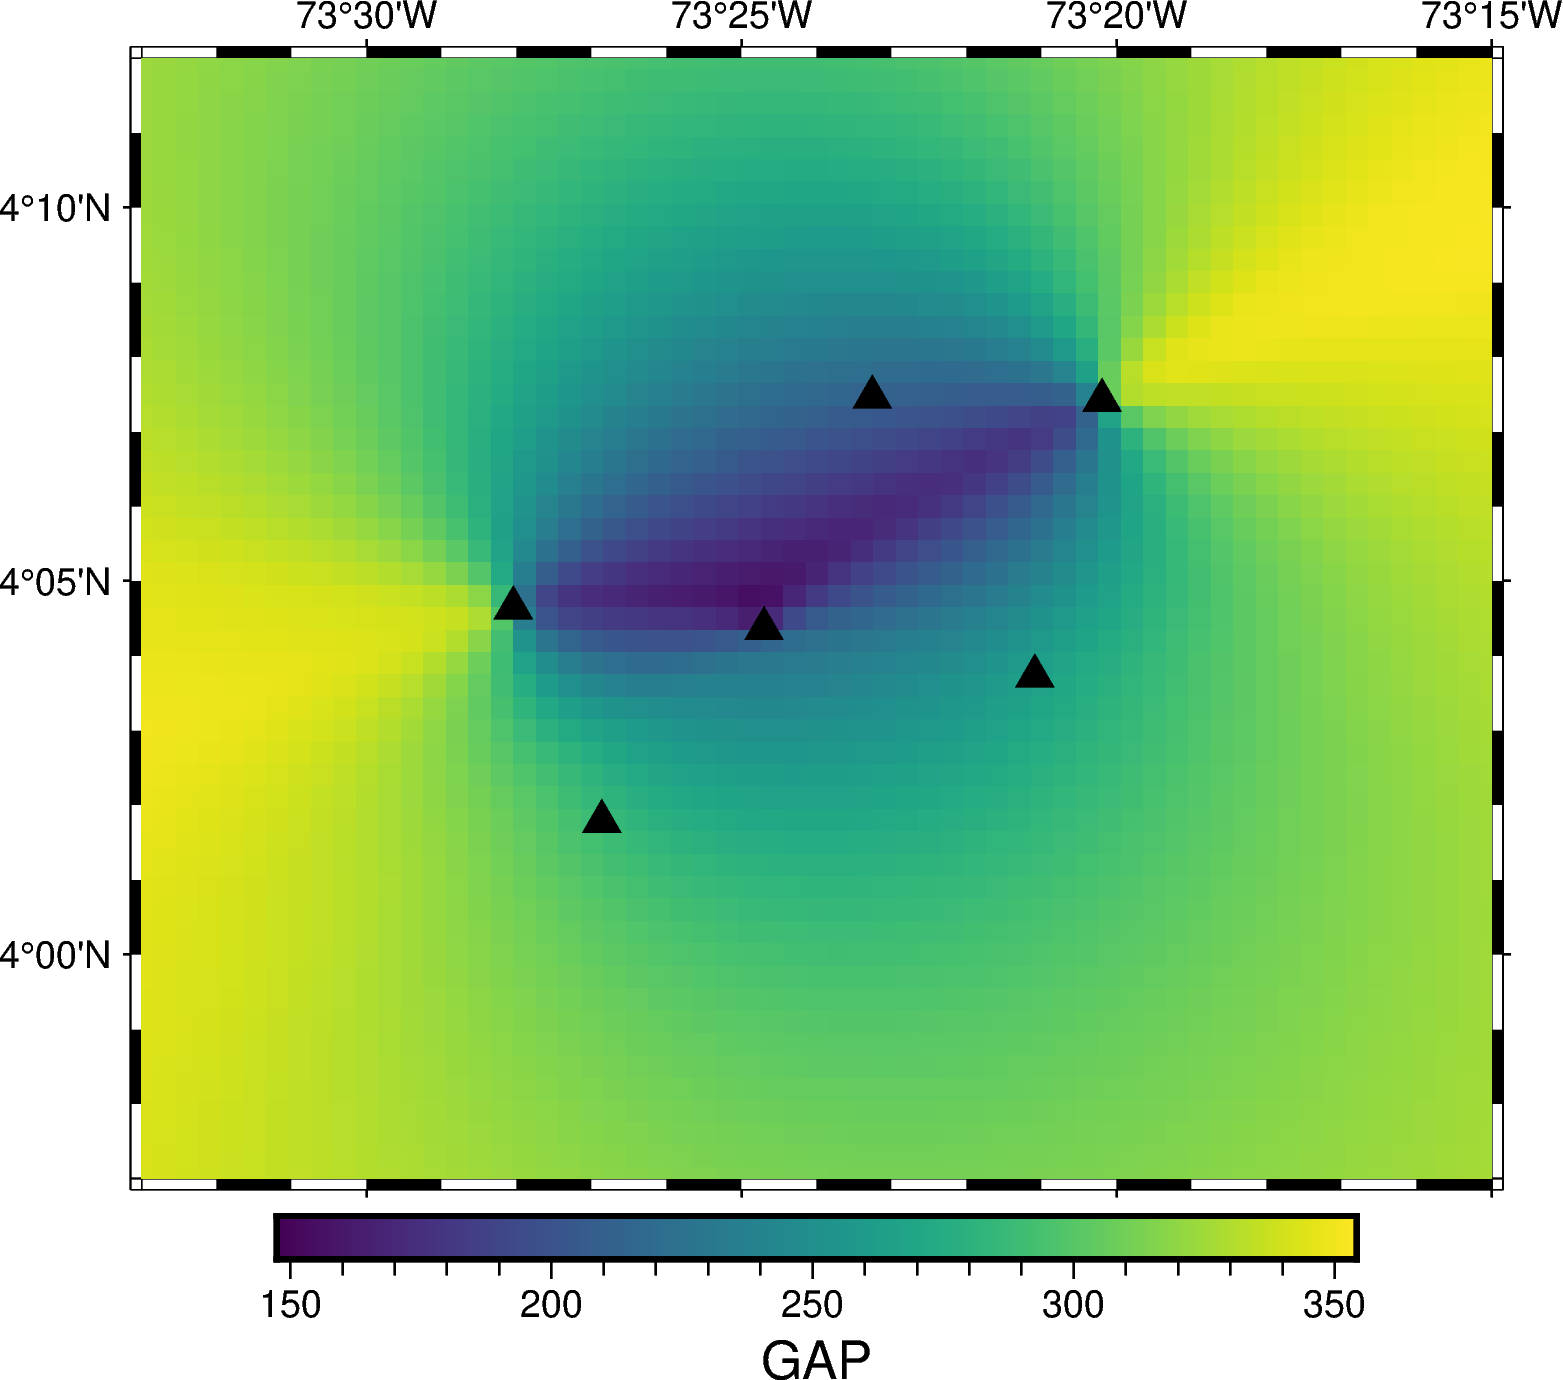

The table this chart was drawn from, first rows:
LON, LAT, GAP
-73.6, 3.8, 346.4
-73.6, 3.805, 346.4
-73.6, 3.81, 346.3
-73.6, 3.815, 346.3
-73.6, 3.82, 346.3
-73.6, 3.825, 346.3
-73.6, 3.83, 346.3
-73.6, 3.835, 346.3
-73.6, 3.84, 346.3
-73.6, 3.845, 346.3
-73.6, 3.85, 346.3
-73.6, 3.855, 346.4
-73.6, 3.86, 346.4
-73.6, 3.865, 346.4
-73.6, 3.87, 346.5
-73.6, 3.875, 346.6
-73.6, 3.88, 346.7
-73.6, 3.885, 346.8
-73.6, 3.89, 346.9
-73.6, 3.895, 347
-73.6, 3.9, 347.1
-73.6, 3.905, 347.3
-73.6, 3.91, 347.4
-73.6, 3.915, 347.6
-73.6, 3.92, 347.8
-73.6, 3.925, 348.1
-73.6, 3.93, 348.3
-73.6, 3.935, 348.6
-73.6, 3.94, 348.9
-73.6, 3.945, 349.2
-73.6, 3.95, 349.2
-73.6, 3.955, 349.3
-73.6, 3.96, 349.4
-73.6, 3.965, 349.5
-73.6, 3.97, 349.6
-73.6, 3.975, 349.8
-73.6, 3.98, 349.9
-73.6, 3.985, 350.1
-73.6, 3.99, 350.4
-73.6, 3.995, 350.6
-73.6, 4.0, 350.9
-73.6, 4.005, 351.2
-73.6, 4.01, 351.5
-73.6, 4.015, 351.9
-73.6, 4.02, 352.3
-73.6, 4.025, 352.7
-73.6, 4.03, 353.1
-73.6, 4.035, 352.7
-73.6, 4.04, 352.3
-73.6, 4.045, 351.8
-73.6, 4.05, 351.3
-73.6, 4.055, 350.8
-73.6, 4.06, 350.3
-73.6, 4.065, 349.8
-73.6, 4.07, 349.4
-73.6, 4.075, 348.9
-73.6, 4.08, 348.4
-73.6, 4.085, 348
-73.6, 4.09, 347.3
-73.6, 4.095, 346.3
... 7,940 more rows
